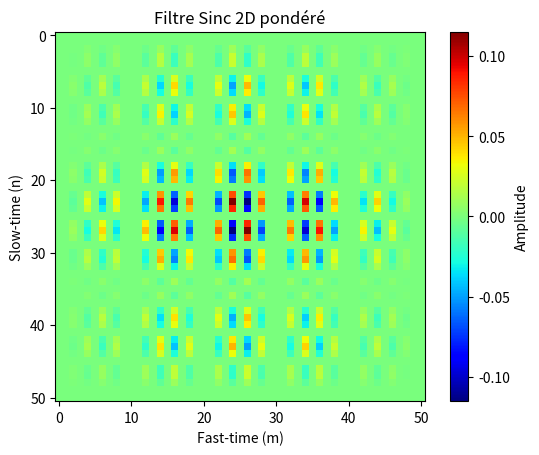

Write Python code to recreate this figure.
import numpy as np

def sinc(x):
    """1D sinc function."""
    return np.where(x == 0, 1, np.sin(np.pi * x) / (np.pi * x))

def h_K_fs(k, fl, b, K, fs):
    """1D sinc filter."""
    term1 = 2 * (fl + b) * sinc(2 * (fl + b) * (k - b * K / 2) / fs)
    term2 = 2 * fl * sinc(2 * fl * (k - b * K / 2) / fs)
    return term1 - term2

def sinc_2D(n, m, fl_st, b_st, fl_ft, b_ft, N, M, fs_st, fs_ft):
    """2D sinc filter."""
    # Create a 2D cosine weighting function
    w = np.outer(np.cos(np.linspace(-np.pi/2, np.pi/2, N)), np.cos(np.linspace(-np.pi/2, np.pi/2, M)))

    # Compute 1D filters for slow-time and fast-time
    h_st = h_K_fs(n, fl_st, b_st, N, fs_st)
    h_ft = h_K_fs(m, fl_ft, b_ft, M, fs_ft)

    # Combine them into a 2D filter
    return w * np.outer(h_st, h_ft)

# Example usage
N, M = 51, 51 # Filter lengths
fs_st, fs_ft = 1000, 1000  # Sampling frequencies
fl_st, b_st = 100, 50 # Slow-time lower cutoff frequency and bandwidth
fl_ft, b_ft = 200, 100  # Fast-time lower cutoff frequency and bandwidth

n = np.arange(N)
m = np.arange(M)

sinc_2d_filter = sinc_2D(n[:, np.newaxis], m[np.newaxis, :], fl_st, b_st, fl_ft, b_ft, N, M, fs_st, fs_ft)


import matplotlib.pyplot as plt
plt.imshow(sinc_2d_filter, cmap='jet')
plt.colorbar(label='Amplitude')
plt.title('Filtre Sinc 2D pondéré')
plt.xlabel('Fast-time (m)')
plt.ylabel('Slow-time (n)')
plt.show()